The GitHub repository rajkamalsingh/food_context_classification contains a labelled image folder "data" with 3 categories: home food, packaged food, restaurant food. Examples follow, each with its label.

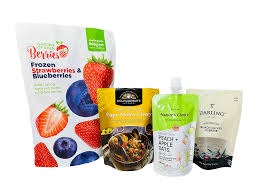
Label: packaged food

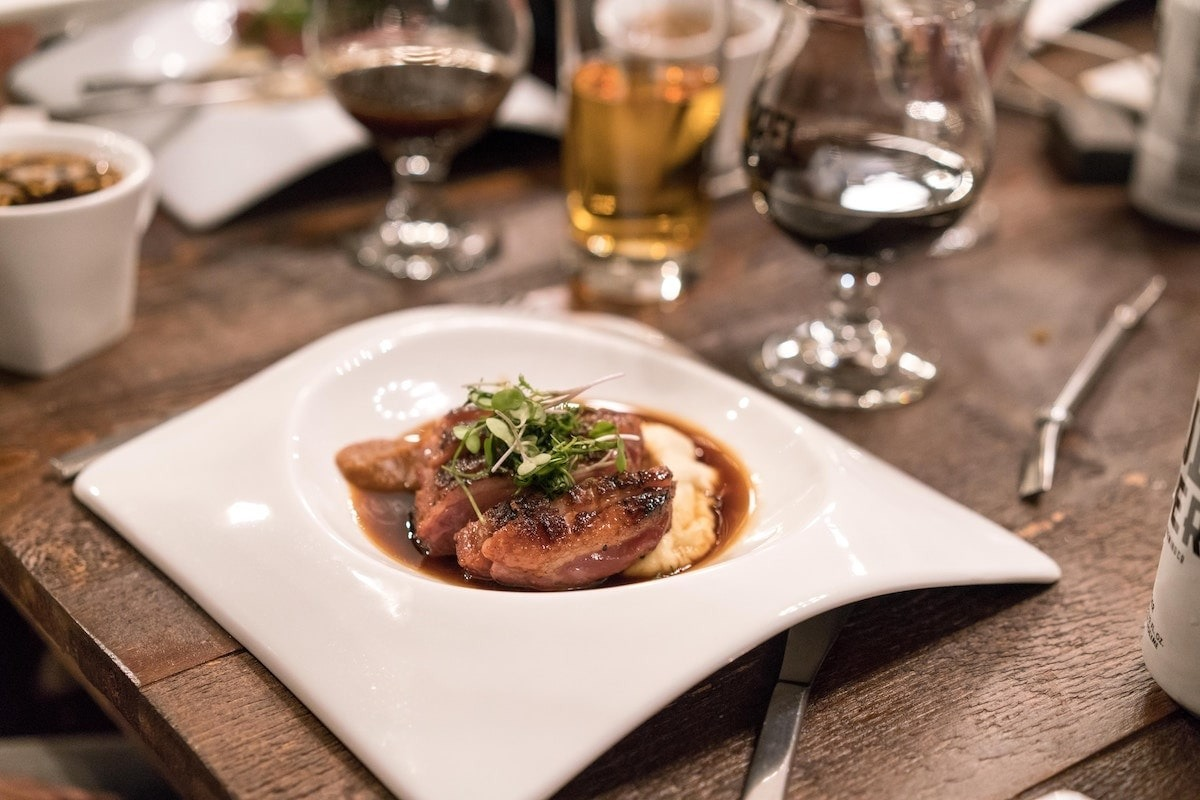
Label: restaurant food

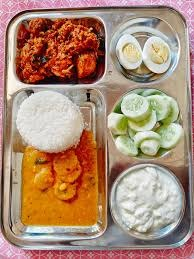
Label: home food

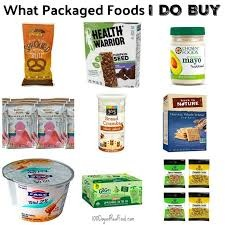
Label: packaged food

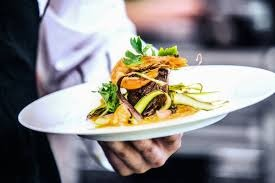
Label: restaurant food

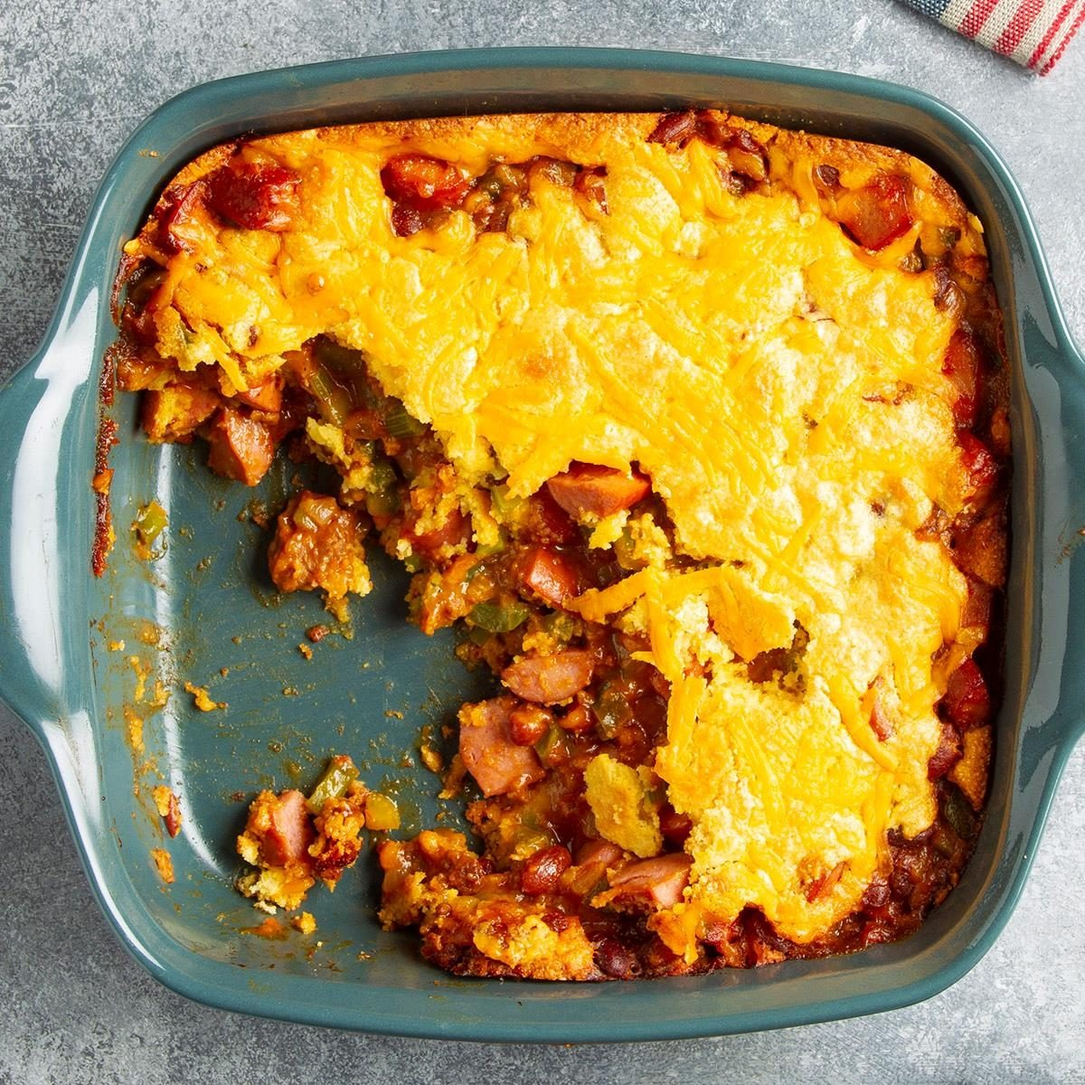
Label: home food
